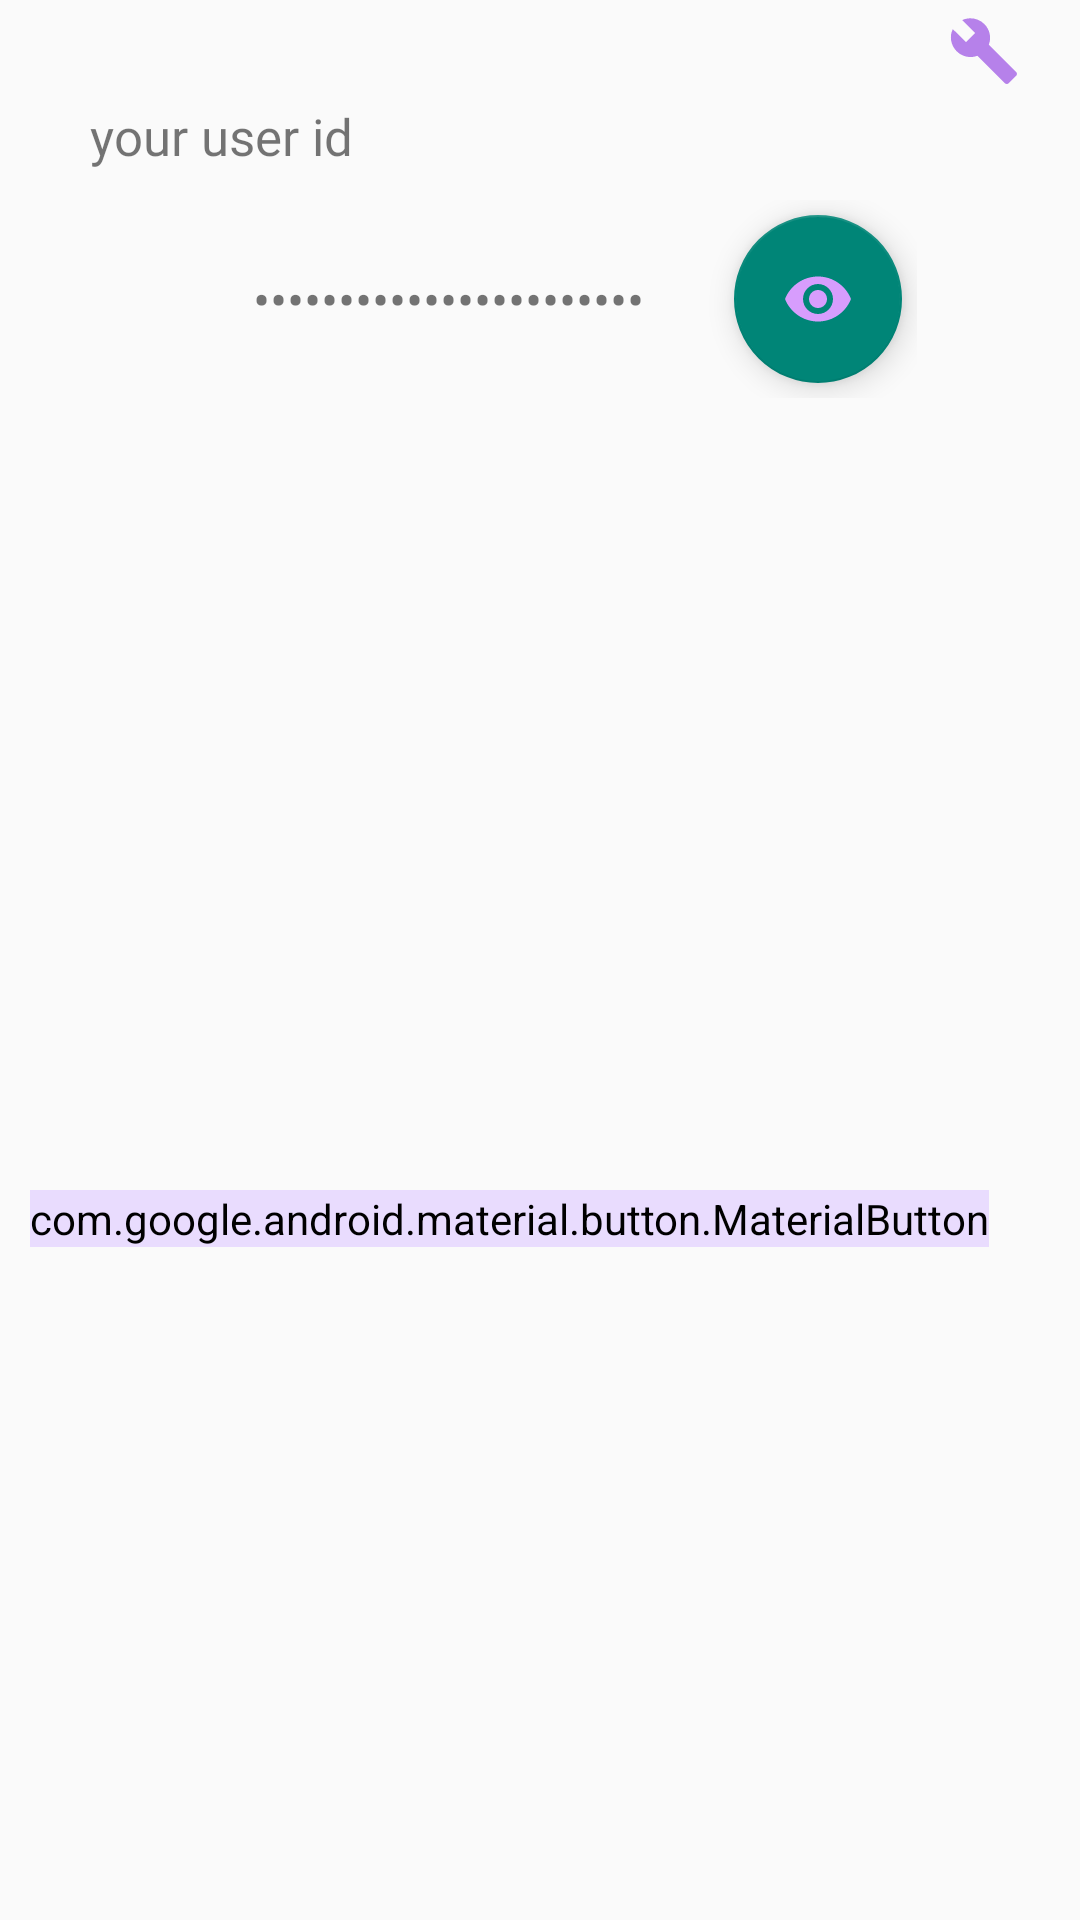

Produce the Android XML layout that renders to this screen, including the resource entries it uses.
<!-- AndroidManifest.xml: application theme Theme.NoPasswordForYou -->
<!-- res/layout/custom_show_pass.xml -->
<?xml version="1.0" encoding="utf-8"?>
<androidx.appcompat.widget.LinearLayoutCompat xmlns:android="http://schemas.android.com/apk/res/android"
    xmlns:app="http://schemas.android.com/apk/res-auto"
    xmlns:tools="http://schemas.android.com/tools"
    android:layout_width="match_parent"
    android:layout_height="wrap_content"
    android:orientation="vertical">

    <androidx.appcompat.widget.AppCompatImageView
        android:id="@+id/passTool"
        android:layout_width="wrap_content"
        android:layout_height="wrap_content"
        android:layout_marginTop="5dp"
        android:layout_marginEnd="20dp"
        android:layout_gravity="end"
        app:srcCompat="@drawable/icon_build_24" />

    <com.google.android.material.textview.MaterialTextView
        android:id="@+id/passUserIdShowCustom"
        android:layout_width="wrap_content"
        android:layout_height="wrap_content"
        android:layout_marginStart="30dp"
        android:layout_marginTop="5dp"
        android:textSize="17sp"
        android:text="your user id"
        android:fontFamily="@font/open_sans"

        />

    <LinearLayout
        android:layout_width="wrap_content"
        android:layout_height="wrap_content"
        android:layout_marginStart="5dp"
        android:layout_gravity="center"
        android:padding="10dp">

        <com.google.android.material.textview.MaterialTextView
            android:id="@+id/passShowCustom"
            android:layout_width="wrap_content"
            android:layout_height="wrap_content"
            android:textSize="17sp"
            android:layout_marginStart="20dp"
            android:inputType="textPassword"
            android:layout_gravity="center"

            android:text="kithuthirhiolothithikkt"
            android:fontFamily="@font/open_sans"
            app:layout_constraintStart_toStartOf="parent" />

        <com.google.android.material.floatingactionbutton.FloatingActionButton
            android:id="@+id/showPassEyeCustom"
            android:layout_width="wrap_content"
            android:layout_height="wrap_content"
            android:layout_gravity="center"

            android:src="@drawable/icon_eye_24"
            android:layout_marginStart="30dp"
            android:layout_marginEnd="5dp"
            android:layout_marginTop="5dp"
            android:layout_marginBottom="5dp"
            app:layout_constraintStart_toEndOf="@+id/materialTextView" />


    </LinearLayout>


    <LinearLayout
        android:layout_width="wrap_content"
        android:layout_height="wrap_content"
        android:layout_marginTop="30dp"
        android:layout_gravity="center"
        android:padding="10dp">

        <com.google.android.material.button.MaterialButton
            android:id="@+id/copyPassCustom"
            android:layout_width="wrap_content"
            android:layout_height="wrap_content"
            app:cornerRadius="5dp"
            android:backgroundTint="#E9DCFE"
            android:text="pass"
            android:fontFamily="@font/open_sans"
            android:textColor="@color/black"
            app:icon="@drawable/icon_copy_24"
            app:iconTint="@color/black"
            android:layout_gravity="center"
            app:layout_constraintStart_toEndOf="@+id/materialTextView" />

        <com.google.android.material.button.MaterialButton
            android:id="@+id/copyUserIdCustom"
            android:layout_width="wrap_content"
            android:layout_height="wrap_content"
            app:cornerRadius="5dp"
            android:backgroundTint="#E9DCFE"
            android:text="id"
            android:fontFamily="@font/open_sans"
            android:textColor="@color/black"
            app:icon="@drawable/icon_copy_24"
            app:iconTint="@color/black"
            android:layout_gravity="center"
            android:layout_marginStart="50dp"
            app:layout_constraintStart_toEndOf="@+id/materialTextView" />

    </LinearLayout>


</androidx.appcompat.widget.LinearLayoutCompat>
<!-- resources referenced by this layout -->
<resources>
  <!-- drawable icon_build_24 (drawable) -->
  <vector android:height="24dp" android:tint="#B681EA"
      android:viewportHeight="24" android:viewportWidth="24"
      android:width="24dp" xmlns:android="http://schemas.android.com/apk/res/android">
      <path android:fillColor="@color/black" android:pathData="M22.7,19l-9.1,-9.1c0.9,-2.3 0.4,-5 -1.5,-6.9 -2,-2 -5,-2.4 -7.4,-1.3L9,6 6,9 1.6,4.7C0.4,7.1 0.9,10.1 2.9,12.1c1.9,1.9 4.6,2.4 6.9,1.5l9.1,9.1c0.4,0.4 1,0.4 1.4,0l2.3,-2.3c0.5,-0.4 0.5,-1.1 0.1,-1.4z"/>
  </vector>
  <!-- drawable icon_copy_24 (drawable) -->
  <vector android:height="24dp" android:tint="#DA8FFF"
      android:viewportHeight="24" android:viewportWidth="24"
      android:width="24dp" xmlns:android="http://schemas.android.com/apk/res/android">
      <path android:fillColor="@android:color/white" android:pathData="M16,1L4,1c-1.1,0 -2,0.9 -2,2v14h2L4,3h12L16,1zM19,5L8,5c-1.1,0 -2,0.9 -2,2v14c0,1.1 0.9,2 2,2h11c1.1,0 2,-0.9 2,-2L21,7c0,-1.1 -0.9,-2 -2,-2zM19,21L8,21L8,7h11v14z"/>
  </vector>
  <!-- drawable icon_eye_24 (drawable) -->
  <vector android:height="24dp"
      android:tint="#D79DFD"
      android:viewportHeight="24"
      android:viewportWidth="24"
      android:width="24dp"
      xmlns:android="http://schemas.android.com/apk/res/android">
      <path
          android:fillColor="@android:color/white"
          android:pathData="M12,4.5C7,4.5 2.73,7.61 1,12c1.73,4.39 6,7.5 11,7.5s9.27,-3.11 11,-7.5c-1.73,-4.39 -6,-7.5 -11,-7.5zM12,17c-2.76,0 -5,-2.24 -5,-5s2.24,-5 5,-5 5,2.24 5,5 -2.24,5 -5,5zM12,9c-1.66,0 -3,1.34 -3,3s1.34,3 3,3 3,-1.34 3,-3 -1.34,-3 -3,-3z" />
  </vector>
  <style name="Theme.NoPasswordForYou" parent="Theme.AppCompat.Light.NoActionBar" />
  <!-- not gathered from this repository: default colours our renderer supplied (Android Studio template values) -->
  <color name="black">#FF000000</color>
</resources>
